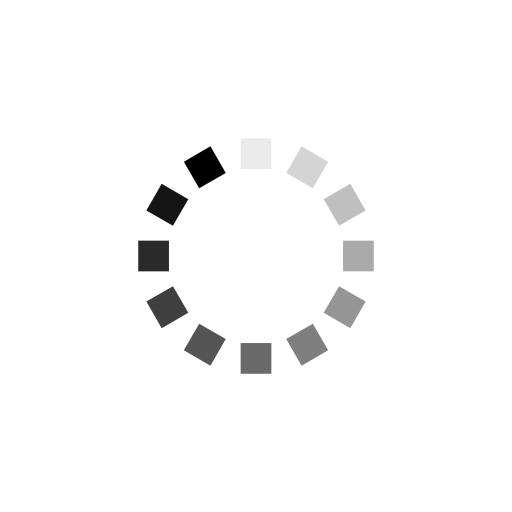
t = 0.00 s
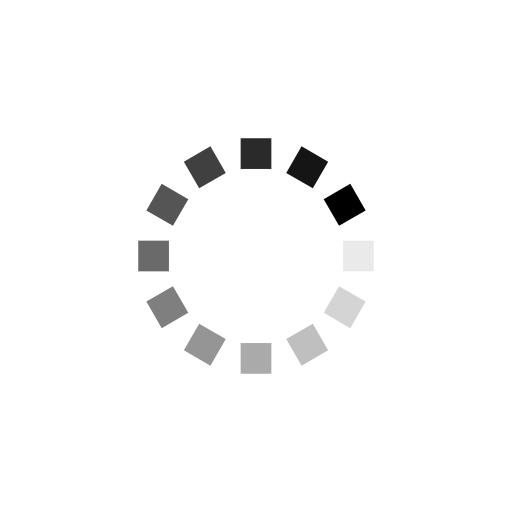
t = 0.25 s
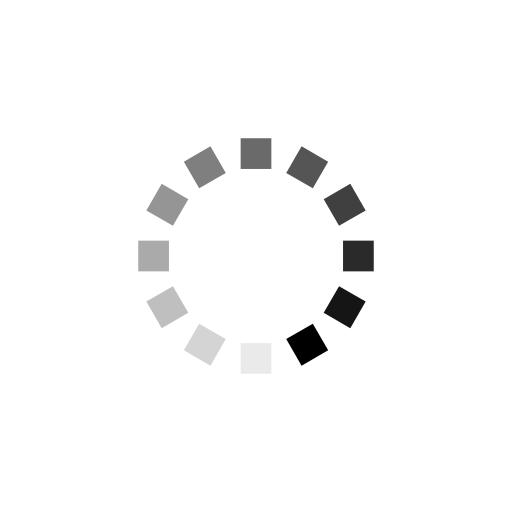
t = 0.50 s
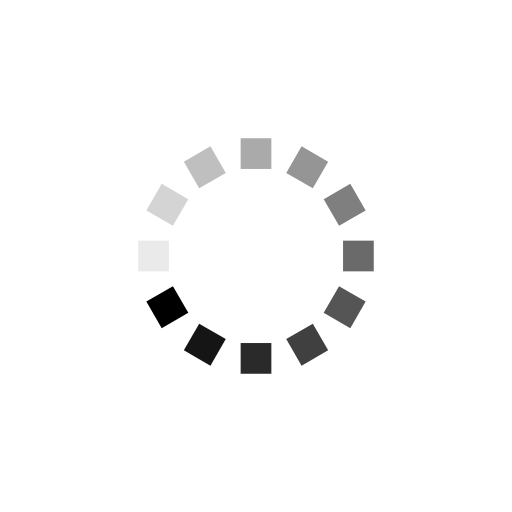
t = 0.75 s

The animated SVG that drew these frames (rendered in a browser with its animation timeline set to each time). Animation: 12 SMIL elements (animate=12); one cycle of 1.00 s, repeats indefinitely.

<svg xmlns="http://www.w3.org/2000/svg" viewBox="0 0 100 100" preserveAspectRatio="xMidYMid" width="200" height="200" style="shape-rendering: auto; display: block; background: transparent;" xmlns:xlink="http://www.w3.org/1999/xlink"><g><g transform="rotate(0 50 50)">
  <rect fill="#000000" height="6" width="6" ry="0" rx="0" y="27" x="47">
    <animate repeatCount="indefinite" begin="-0.9166666666666666s" dur="1s" keyTimes="0;1" values="1;0" attributeName="opacity"></animate>
  </rect>
</g><g transform="rotate(30 50 50)">
  <rect fill="#000000" height="6" width="6" ry="0" rx="0" y="27" x="47">
    <animate repeatCount="indefinite" begin="-0.8333333333333334s" dur="1s" keyTimes="0;1" values="1;0" attributeName="opacity"></animate>
  </rect>
</g><g transform="rotate(60 50 50)">
  <rect fill="#000000" height="6" width="6" ry="0" rx="0" y="27" x="47">
    <animate repeatCount="indefinite" begin="-0.75s" dur="1s" keyTimes="0;1" values="1;0" attributeName="opacity"></animate>
  </rect>
</g><g transform="rotate(90 50 50)">
  <rect fill="#000000" height="6" width="6" ry="0" rx="0" y="27" x="47">
    <animate repeatCount="indefinite" begin="-0.6666666666666666s" dur="1s" keyTimes="0;1" values="1;0" attributeName="opacity"></animate>
  </rect>
</g><g transform="rotate(120 50 50)">
  <rect fill="#000000" height="6" width="6" ry="0" rx="0" y="27" x="47">
    <animate repeatCount="indefinite" begin="-0.5833333333333334s" dur="1s" keyTimes="0;1" values="1;0" attributeName="opacity"></animate>
  </rect>
</g><g transform="rotate(150 50 50)">
  <rect fill="#000000" height="6" width="6" ry="0" rx="0" y="27" x="47">
    <animate repeatCount="indefinite" begin="-0.5s" dur="1s" keyTimes="0;1" values="1;0" attributeName="opacity"></animate>
  </rect>
</g><g transform="rotate(180 50 50)">
  <rect fill="#000000" height="6" width="6" ry="0" rx="0" y="27" x="47">
    <animate repeatCount="indefinite" begin="-0.4166666666666667s" dur="1s" keyTimes="0;1" values="1;0" attributeName="opacity"></animate>
  </rect>
</g><g transform="rotate(210 50 50)">
  <rect fill="#000000" height="6" width="6" ry="0" rx="0" y="27" x="47">
    <animate repeatCount="indefinite" begin="-0.3333333333333333s" dur="1s" keyTimes="0;1" values="1;0" attributeName="opacity"></animate>
  </rect>
</g><g transform="rotate(240 50 50)">
  <rect fill="#000000" height="6" width="6" ry="0" rx="0" y="27" x="47">
    <animate repeatCount="indefinite" begin="-0.25s" dur="1s" keyTimes="0;1" values="1;0" attributeName="opacity"></animate>
  </rect>
</g><g transform="rotate(270 50 50)">
  <rect fill="#000000" height="6" width="6" ry="0" rx="0" y="27" x="47">
    <animate repeatCount="indefinite" begin="-0.16666666666666666s" dur="1s" keyTimes="0;1" values="1;0" attributeName="opacity"></animate>
  </rect>
</g><g transform="rotate(300 50 50)">
  <rect fill="#000000" height="6" width="6" ry="0" rx="0" y="27" x="47">
    <animate repeatCount="indefinite" begin="-0.08333333333333333s" dur="1s" keyTimes="0;1" values="1;0" attributeName="opacity"></animate>
  </rect>
</g><g transform="rotate(330 50 50)">
  <rect fill="#000000" height="6" width="6" ry="0" rx="0" y="27" x="47">
    <animate repeatCount="indefinite" begin="0s" dur="1s" keyTimes="0;1" values="1;0" attributeName="opacity"></animate>
  </rect>
</g><g></g></g><!-- [ldio] generated by https://loading.io --></svg>
